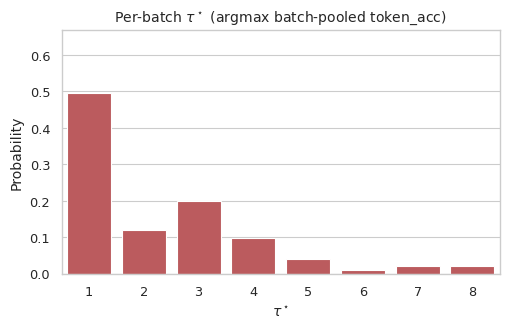

Write the Python code that produced this figure.
#!/usr/bin/env python3
"""Графики для главы про ARC-AGI: seaborn, отдельный файл на центральную панель (per-batch τ*).

По умолчанию использует зашитые вероятности (эмиссия как на эталонном графике per-batch).
При передаче JSON от ``plot_optimal_stop_distribution.py`` (ключ
``probabilities_tau_per_batch_pooled_trajectory``) подставляет данные из него.

Пример:

  uv run python scripts/plot_arc_arcagi_figures.py \\
    --out tex/img/arc_tau_star_hist_val.png \\
    --write-hist-csv tex/tables/tau_star_hist_finite_discrete_val.csv
"""
from __future__ import annotations

import argparse
import json
from pathlib import Path

import matplotlib

matplotlib.use("Agg")
import matplotlib.pyplot as plt  # noqa: E402
import numpy as np  # noqa: E402
import pandas as pd  # noqa: E402
import seaborn as sns  # noqa: E402

# Эталонное распределение middle panel (per-batch, argmax batch-pooled token_acc), нормировано.
_DEFAULT_BATCH_PROBS_1_TO_8 = np.array(
    [0.50, 0.12, 0.20, 0.10, 0.04, 0.01, 0.02, 0.02], dtype=np.float64
)


def _normalize(p: np.ndarray) -> np.ndarray:
    p = np.asarray(p, dtype=np.float64).ravel()
    s = float(np.sum(p))
    if s <= 0:
        raise SystemExit("histogram probabilities must sum to a positive value")
    return p / s


def _counts_from_probs(probs: np.ndarray, n_total: int) -> np.ndarray:
    """Hamilton / largest remainder: целые счётчики с суммой ровно n_total."""
    probs = _normalize(probs)
    exact = probs * float(n_total)
    counts = np.floor(exact).astype(int)
    rem = int(n_total - counts.sum())
    frac = exact - counts
    order = np.argsort(-frac)
    for i in range(rem):
        counts[int(order[i % len(order)])] += 1
    return counts


def _load_probs_from_json(path: Path) -> np.ndarray:
    obj = json.loads(path.read_text(encoding="utf-8"))
    key = "probabilities_tau_per_batch_pooled_trajectory"
    if key not in obj:
        raise SystemExit(f"JSON missing key {key!r}")
    probs = np.asarray(obj[key], dtype=np.float64).ravel()
    if probs.size < 1:
        raise SystemExit("empty probability vector in JSON")
    return probs


def plot_middle_panel_only(
    probs: np.ndarray,
    out: Path,
    *,
    dpi: int,
    title: str,
    ylabel: str,
) -> None:
    probs = _normalize(probs)
    k = int(probs.size)
    steps = np.arange(1, k + 1)
    df = pd.DataFrame({"step": steps, "probability": probs})

    sns.set_theme(style="whitegrid", context="paper", font_scale=1.05)
    fig, ax = plt.subplots(figsize=(5.2, 3.4))
    sns.barplot(
        data=df,
        x="step",
        y="probability",
        color="#cb4b4f",
        edgecolor="white",
        linewidth=0.8,
        ax=ax,
    )
    ax.set_xlabel(r"$\tau^\star$")
    ax.set_ylabel(ylabel)
    ax.set_title(title)
    ax.set_xticks(list(range(k)))
    ax.set_xticklabels([str(int(s)) for s in steps])
    ax.set_ylim(0.0, min(1.05, float(np.max(probs)) * 1.35 + 1e-6))
    fig.tight_layout()
    out.parent.mkdir(parents=True, exist_ok=True)
    fig.savefig(out, dpi=dpi, bbox_inches="tight")
    plt.close(fig)


def write_hist_csv(probs: np.ndarray, path: Path, n_total: int) -> None:
    probs = _normalize(probs)
    counts = _counts_from_probs(probs, n_total)
    lines = ["step,count,probability"]
    for i in range(int(probs.size)):
        lines.append(f"{i + 1:d},{int(counts[i])},{float(probs[i]):.10f}".rstrip("0").rstrip("."))
    path.parent.mkdir(parents=True, exist_ok=True)
    path.write_text("\n".join(lines) + "\n", encoding="utf-8")


def plot_token_acc_curve(json_path: Path | None, out: Path, dpi: int) -> None:
    """Дополнительный график: token_acc по шагу (macro по батчам), если в JSON есть поля."""
    if json_path is None or not json_path.exists():
        return
    obj = json.loads(json_path.read_text(encoding="utf-8"))
    key = "mean_token_acc_per_step_batch_pooled_macro_avg"
    if key not in obj:
        return
    ys = np.asarray(obj[key], dtype=np.float64).ravel()
    x = np.arange(1, ys.size + 1)
    sns.set_theme(style="whitegrid", context="paper", font_scale=1.05)
    fig, ax = plt.subplots(figsize=(5.2, 3.2))
    sns.lineplot(x=x, y=ys, marker="o", ax=ax, color="darkorange")
    ax.set_xlabel("Шаг надзора")
    ax.set_ylabel("Токеновая точность (пакет)")
    ax.set_ylim(0.0, 1.02)
    ax.set_title(r"$\mathrm{token\_acc}$ по шагу (среднее по батчам)")
    fig.tight_layout()
    out.parent.mkdir(parents=True, exist_ok=True)
    fig.savefig(out, dpi=dpi, bbox_inches="tight")
    plt.close(fig)


def main() -> None:
    ap = argparse.ArgumentParser(description=__doc__, formatter_class=argparse.RawDescriptionHelpFormatter)
    ap.add_argument(
        "--from-json",
        type=Path,
        default=None,
        help="JSON с полем probabilities_tau_per_batch_pooled_trajectory (выход --out-json у plot_optimal_stop_distribution).",
    )
    ap.add_argument(
        "--out",
        type=Path,
        default=Path("tex/img/arc_tau_star_hist_val.png"),
        help="Выход PNG: одна панель, per-batch распределение τ*.",
    )
    ap.add_argument("--dpi", type=int, default=160, help="DPI сохранённого PNG.")
    ap.add_argument(
        "--write-hist-csv",
        type=Path,
        default=None,
        help="При указании записать tex/tables-совместимый CSV для таблицы гистограммы.",
    )
    ap.add_argument(
        "--hist-weight",
        type=int,
        default=400,
        help="Сумма счётчиков в CSV (число батчей или задач; по умолчанию 400).",
    )
    ap.add_argument(
        "--extra-token-acc",
        type=Path,
        default=None,
        help="Если задан путь PNG, попытаться построить кривую token_acc из того же --from-json.",
    )
    ap.add_argument(
        "--title",
        default=r"Per-batch $\tau^\star$ (argmax batch-pooled token_acc)",
        help="Заголовок рисунка (на английском по умолчанию, как на эталоне).",
    )
    ap.add_argument(
        "--ylabel",
        default="Probability",
        help="Подпись оси Y.",
    )
    args = ap.parse_args()

    if args.from_json is not None:
        probs = _load_probs_from_json(args.from_json)
    else:
        probs = _DEFAULT_BATCH_PROBS_1_TO_8.copy()

    plot_middle_panel_only(
        probs,
        args.out,
        dpi=args.dpi,
        title=args.title,
        ylabel=args.ylabel,
    )
    print(f"wrote {args.out.resolve()}")

    if args.write_hist_csv is not None:
        write_hist_csv(probs, args.write_hist_csv, args.hist_weight)
        print(f"wrote {args.write_hist_csv.resolve()}")

    if args.extra_token_acc is not None and args.from_json is not None:
        plot_token_acc_curve(args.from_json, args.extra_token_acc, args.dpi)
        print(f"wrote {args.extra_token_acc.resolve()}")


if __name__ == "__main__":
    main()
